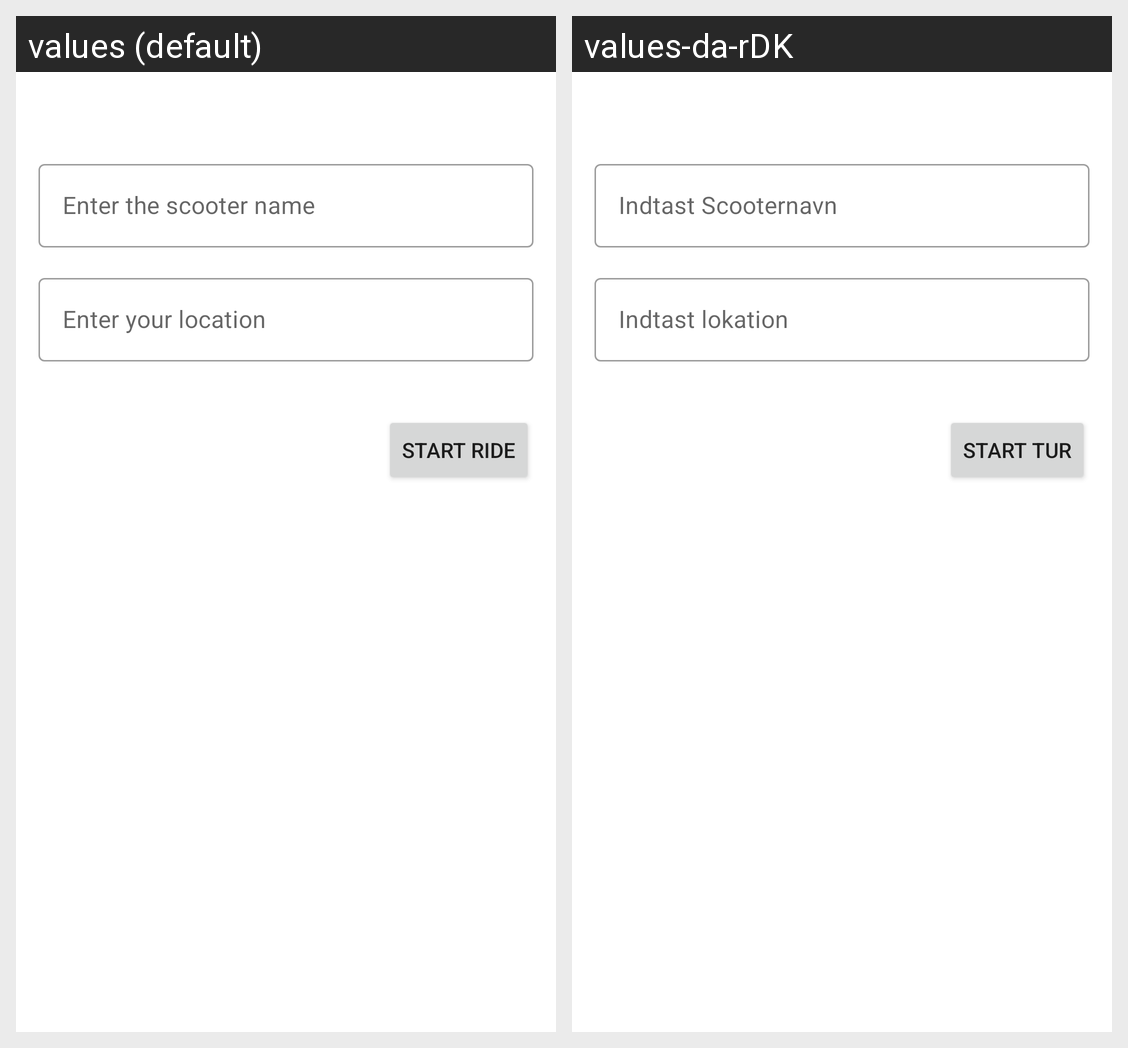

Translations of the strings shown on this Android screen, per locale in the grid:
Android screen res/layout/activity_start_ride.xml rendered under 2 locales, left to right: values (default), values-da-rDK. Device: Nexus 5 (rendered at 1080×1920; each locale shown at half size, 540×960, under a caption strip naming it); theme Theme.MaterialComponents.DayNight.NoActionBar.
Strings drawn on this screen, with the default value and each locale's value (text and hints the layout hard-codes, and strings that could not be matched under every locale, appear in the picture but are not listed):

start_name
  values: Enter the scooter name
  values-da-rDK: Indtast Scooternavn

start_location
  values: Enter your location
  values-da-rDK: Indtast lokation

start_ride
  values: Start Ride
  values-da-rDK: Start tur
